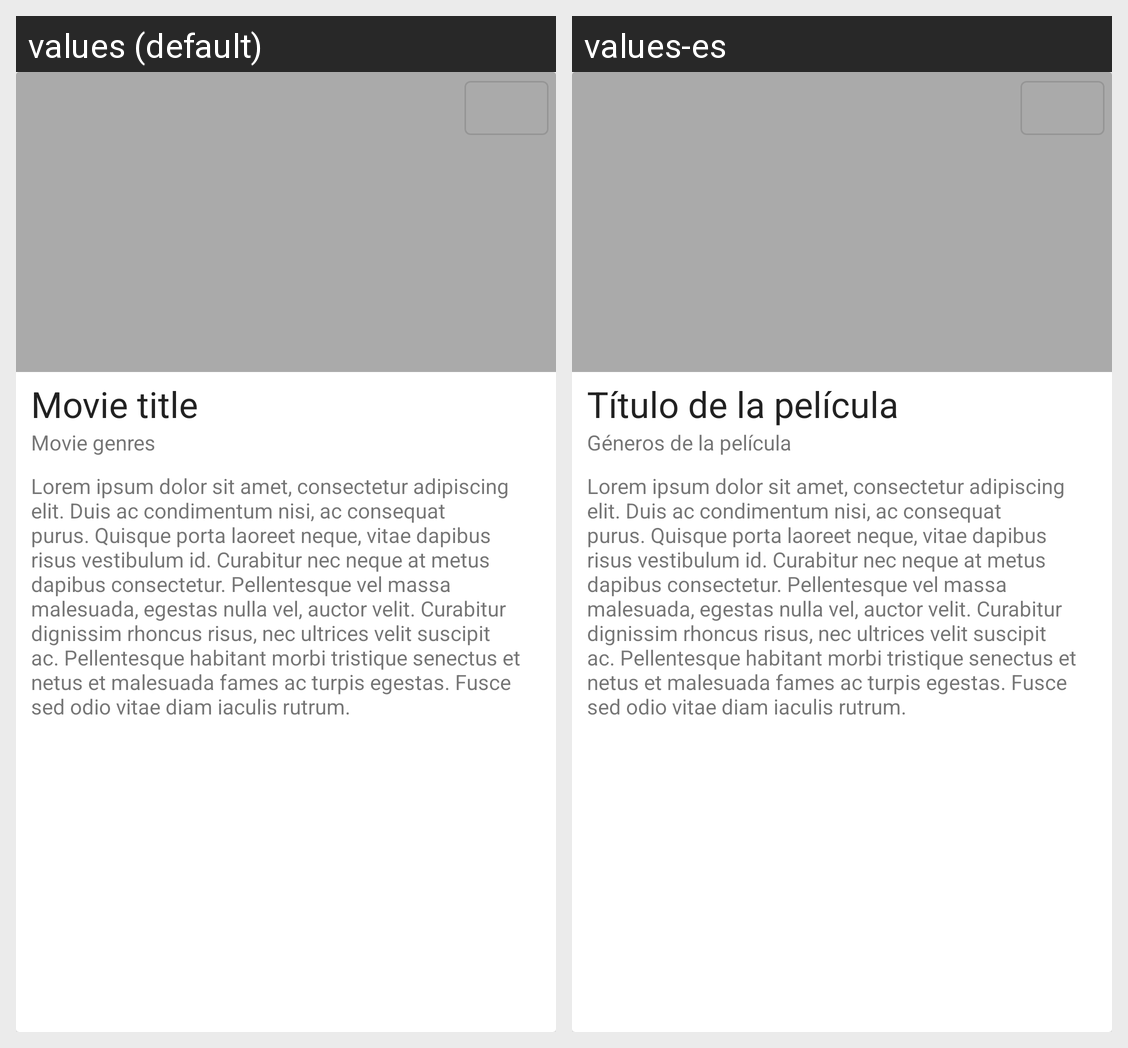

Locale-by-locale string values for the Android screen shown in this grid:
Android screen res/layout/activity_movie.xml rendered under 2 locales, left to right: values (default), values-es. Device: Nexus 5 (rendered at 1080×1920; each locale shown at half size, 540×960, under a caption strip naming it); theme AppTheme.
Strings drawn on this screen, with the default value and each locale's value (text and hints the layout hard-codes, and strings that could not be matched under every locale, appear in the picture but are not listed):

movieTitle
  values: Movie title
  values-es: Título de la película

movieGenres
  values: Movie genres
  values-es: Géneros de la película

lorem
  values: Lorem ipsum dolor sit amet, consectetur adipiscing elit. Duis ac condimentum nisi, ac consequat purus. Quisque porta laoreet neque, vitae dapibus risus vestibulum id. Curabitur nec neque at metus dapibus consectetur. Pellentesque vel massa malesuada, egestas nulla vel, auctor velit. Curabitur dignissim rhoncus risus, nec ultrices velit suscipit ac. Pellentesque habitant morbi tristique senectus …[clipped]
  values-es: Lorem ipsum dolor sit amet, consectetur adipiscing elit. Duis ac condimentum nisi, ac consequat purus. Quisque porta laoreet neque, vitae dapibus risus vestibulum id. Curabitur nec neque at metus dapibus consectetur. Pellentesque vel massa malesuada, egestas nulla vel, auctor velit. Curabitur dignissim rhoncus risus, nec ultrices velit suscipit ac. Pellentesque habitant morbi tristique senectus …[clipped]
